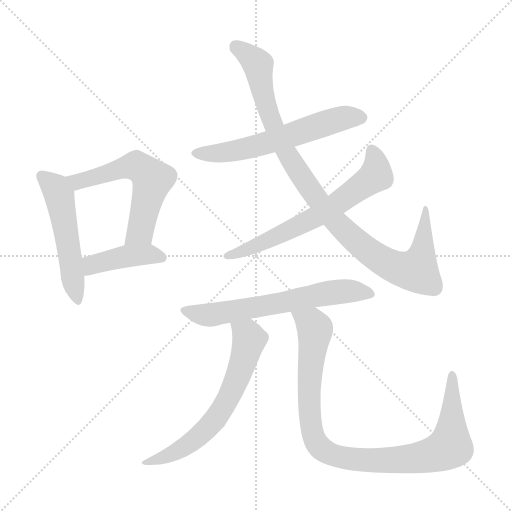
t = 0.00 s
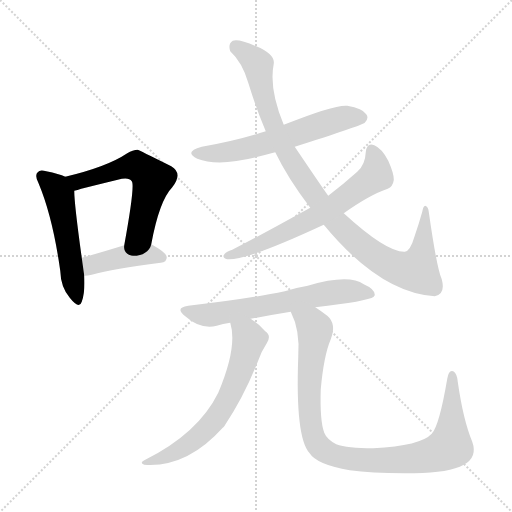
t = 1.42 s
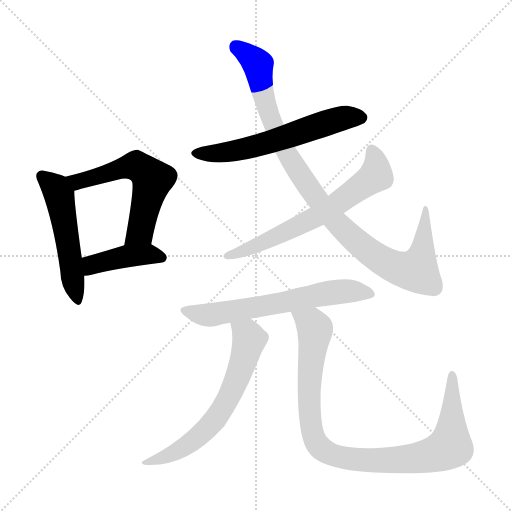
t = 2.85 s
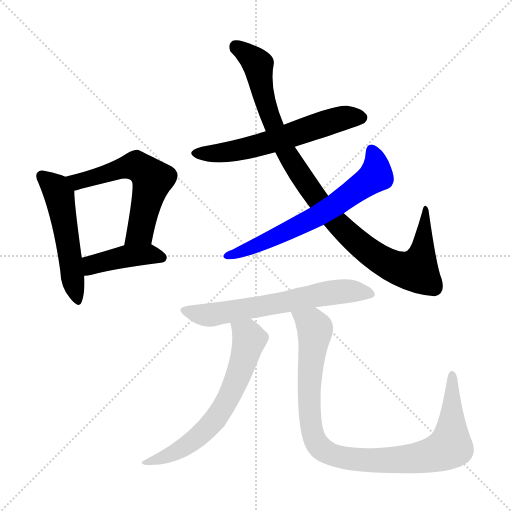
t = 4.27 s
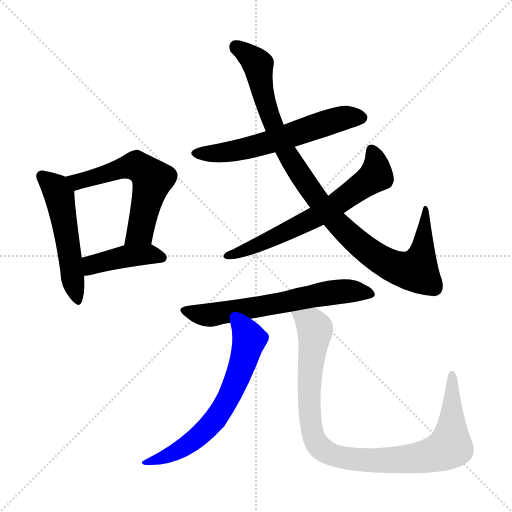
t = 5.70 s
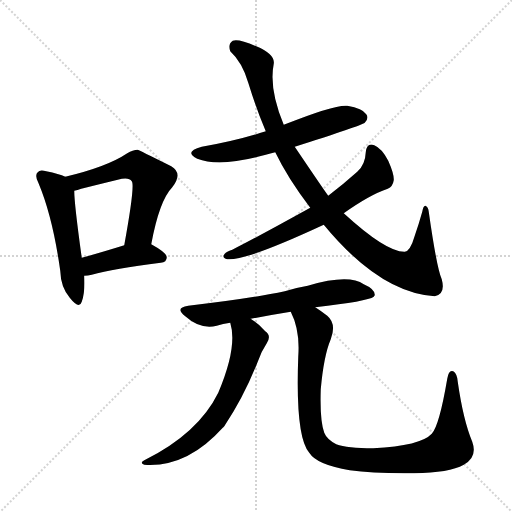
t = 7.12 s

The animated SVG that drew these frames (rendered in a browser with its animation timeline set to each time). Animation: 9 CSS @keyframes rules; one cycle of 7.12 s.

<svg version="1.1" viewBox="0 0 1024 1024" xmlns="http://www.w3.org/2000/svg">
  <g stroke="lightgray" stroke-dasharray="1,1" stroke-width="1" transform="scale(4, 4)">
    <line x1="0" y1="0" x2="256" y2="256"></line>
    <line x1="256" y1="0" x2="0" y2="256"></line>
    <line x1="128" y1="0" x2="128" y2="256"></line>
    <line x1="0" y1="128" x2="256" y2="128"></line>
  </g>
<g transform="scale(1, -1) translate(0, -900)">
   <style type="text/css">
    @keyframes keyframes0 {
      from {
       stroke: blue;
       stroke-dashoffset: 517;
       stroke-width: 128;
       }
       63% {
       animation-timing-function: step-end;
       stroke: blue;
       stroke-dashoffset: 0;
       stroke-width: 128;
       }
       to {
       stroke: black;
       stroke-width: 1024;
       }
       }
       #make-me-a-hanzi-animation-0 {
         animation: keyframes0 0.670736s both;
         animation-delay: 0.000000s;
         animation-timing-function: linear;
       }
    @keyframes keyframes1 {
      from {
       stroke: blue;
       stroke-dashoffset: 573;
       stroke-width: 128;
       }
       65% {
       animation-timing-function: step-end;
       stroke: blue;
       stroke-dashoffset: 0;
       stroke-width: 128;
       }
       to {
       stroke: black;
       stroke-width: 1024;
       }
       }
       #make-me-a-hanzi-animation-1 {
         animation: keyframes1 0.716309s both;
         animation-delay: 0.670736s;
         animation-timing-function: linear;
       }
    @keyframes keyframes2 {
      from {
       stroke: blue;
       stroke-dashoffset: 416;
       stroke-width: 128;
       }
       58% {
       animation-timing-function: step-end;
       stroke: blue;
       stroke-dashoffset: 0;
       stroke-width: 128;
       }
       to {
       stroke: black;
       stroke-width: 1024;
       }
       }
       #make-me-a-hanzi-animation-2 {
         animation: keyframes2 0.588542s both;
         animation-delay: 1.387044s;
         animation-timing-function: linear;
       }
    @keyframes keyframes3 {
      from {
       stroke: blue;
       stroke-dashoffset: 593;
       stroke-width: 128;
       }
       66% {
       animation-timing-function: step-end;
       stroke: blue;
       stroke-dashoffset: 0;
       stroke-width: 128;
       }
       to {
       stroke: black;
       stroke-width: 1024;
       }
       }
       #make-me-a-hanzi-animation-3 {
         animation: keyframes3 0.732585s both;
         animation-delay: 1.975586s;
         animation-timing-function: linear;
       }
    @keyframes keyframes4 {
      from {
       stroke: blue;
       stroke-dashoffset: 987;
       stroke-width: 128;
       }
       76% {
       animation-timing-function: step-end;
       stroke: blue;
       stroke-dashoffset: 0;
       stroke-width: 128;
       }
       to {
       stroke: black;
       stroke-width: 1024;
       }
       }
       #make-me-a-hanzi-animation-4 {
         animation: keyframes4 1.053223s both;
         animation-delay: 2.708171s;
         animation-timing-function: linear;
       }
    @keyframes keyframes5 {
      from {
       stroke: blue;
       stroke-dashoffset: 645;
       stroke-width: 128;
       }
       68% {
       animation-timing-function: step-end;
       stroke: blue;
       stroke-dashoffset: 0;
       stroke-width: 128;
       }
       to {
       stroke: black;
       stroke-width: 1024;
       }
       }
       #make-me-a-hanzi-animation-5 {
         animation: keyframes5 0.774902s both;
         animation-delay: 3.761393s;
         animation-timing-function: linear;
       }
    @keyframes keyframes6 {
      from {
       stroke: blue;
       stroke-dashoffset: 631;
       stroke-width: 128;
       }
       67% {
       animation-timing-function: step-end;
       stroke: blue;
       stroke-dashoffset: 0;
       stroke-width: 128;
       }
       to {
       stroke: black;
       stroke-width: 1024;
       }
       }
       #make-me-a-hanzi-animation-6 {
         animation: keyframes6 0.763509s both;
         animation-delay: 4.536296s;
         animation-timing-function: linear;
       }
    @keyframes keyframes7 {
      from {
       stroke: blue;
       stroke-dashoffset: 635;
       stroke-width: 128;
       }
       67% {
       animation-timing-function: step-end;
       stroke: blue;
       stroke-dashoffset: 0;
       stroke-width: 128;
       }
       to {
       stroke: black;
       stroke-width: 1024;
       }
       }
       #make-me-a-hanzi-animation-7 {
         animation: keyframes7 0.766764s both;
         animation-delay: 5.299805s;
         animation-timing-function: linear;
       }
    @keyframes keyframes8 {
      from {
       stroke: blue;
       stroke-dashoffset: 961;
       stroke-width: 128;
       }
       76% {
       animation-timing-function: step-end;
       stroke: blue;
       stroke-dashoffset: 0;
       stroke-width: 128;
       }
       to {
       stroke: black;
       stroke-width: 1024;
       }
       }
       #make-me-a-hanzi-animation-8 {
         animation: keyframes8 1.032064s both;
         animation-delay: 6.066569s;
         animation-timing-function: linear;
       }
</style>
<path d="M 130.5 546.5 Q 118.5 552.5 92.5 557.5 Q 79.5 561.5 75.5 555.5 Q 68.5 549.5 77.5 532.5 Q 105.5 465.5 120.5 358.5 Q 121.5 325.5 139.5 304.5 Q 158.5 280.5 163.5 296.5 Q 170.5 315.5 168.5 348.5 L 163.5 384.5 Q 148.5 492.5 148.5 518.5 C 147.5 539.5 147.5 539.5 130.5 546.5 Z" fill="lightgray"></path> 
<path d="M 302.5 411.5 Q 318.5 498.5 344.5 525.5 Q 366.5 553.5 342.5 567.5 Q 276.5 600.5 275.5 600.5 Q 265.5 600.5 254.5 593.5 Q 214.5 566.5 130.5 546.5 C 101.5 539.5 119.5 510.5 148.5 518.5 Q 154.5 519.5 162.5 522.5 Q 202.5 532.5 235.5 540.5 Q 257.5 546.5 263.5 537.5 Q 270.5 530.5 248.5 409.5 C 243.5 379.5 296.5 382.5 302.5 411.5 Z" fill="lightgray"></path> 
<path d="M 168.5 348.5 Q 175.5 348.5 183.5 350.5 Q 226.5 362.5 321.5 374.5 Q 333.5 375.5 333.5 385.5 Q 333.5 394.5 302.5 411.5 C 285.5 421.5 277.5 418.5 248.5 409.5 Q 200.5 394.5 163.5 384.5 C 134.5 376.5 138.5 346.5 168.5 348.5 Z" fill="lightgray"></path> 
<path d="M 589.5 606.5 Q 721.5 648.5 729.5 654.5 Q 738.5 663.5 732.5 671.5 Q 725.5 683.5 694.5 688.5 Q 670.5 691.5 567.5 650.5 L 531.5 637.5 Q 473.5 618.5 403.5 606.5 Q 366.5 596.5 394.5 582.5 Q 439.5 564.5 531.5 590.5 Q 540.5 593.5 550.5 595.5 L 589.5 606.5 Z" fill="lightgray"></path> 
<path d="M 647.5 450.5 Q 759.5 314.5 869.5 307.5 Q 891.5 311.5 883.5 341.5 Q 873.5 363.5 857.5 476.5 Q 856.5 486.5 850.5 488.5 Q 846.5 488.5 844.5 476.5 Q 837.5 451.5 829.5 428.5 Q 820.5 397.5 809.5 396.5 Q 772.5 395.5 687.5 473.5 L 656.5 508.5 Q 647.5 520.5 589.5 606.5 L 567.5 650.5 Q 537.5 722.5 547.5 772.5 Q 550.5 791.5 512.5 807.5 Q 475.5 823.5 465.5 818.5 Q 455.5 812.5 460.5 797.5 Q 484.5 775.5 496.5 734.5 Q 512.5 682.5 531.5 637.5 L 550.5 595.5 Q 575.5 543.5 620.5 484.5 L 647.5 450.5 Z" fill="lightgray"></path> 
<path d="M 687.5 473.5 Q 739.5 510.5 775.5 522.5 Q 785.5 526.5 787.5 539.5 Q 788.5 551.5 776.5 578.5 Q 763.5 603.5 748.5 609.5 Q 733.5 615.5 731.5 595.5 Q 730.5 570.5 714.5 556.5 Q 686.5 531.5 656.5 508.5 L 620.5 484.5 Q 506.5 421.5 464.5 400.5 Q 452.5 396.5 449.5 392.5 Q 442.5 385.5 454.5 381.5 Q 490.5 377.5 647.5 450.5 L 687.5 473.5 Z" fill="lightgray"></path> 
<path d="M 630.5 285.5 Q 735.5 297.5 747.5 306.5 Q 747.5 307.5 749.5 309.5 Q 750.5 321.5 727.5 331.5 Q 697.5 352.5 615.5 328.5 Q 591.5 324.5 569.5 317.5 Q 499.5 302.5 376.5 288.5 Q 348.5 284.5 370.5 267.5 Q 400.5 240.5 433.5 248.5 Q 445.5 252.5 460.5 254.5 L 501.5 262.5 Q 538.5 269.5 581.5 276.5 L 630.5 285.5 Z" fill="lightgray"></path> 
<path d="M 460.5 254.5 Q 475.5 206.5 436.5 114.5 Q 396.5 33.5 290.5 -19.5 Q 277.5 -25.5 288.5 -29.5 Q 373.5 -35.5 445.5 44.5 Q 446.5 45.5 448.5 47.5 Q 487.5 105.5 515.5 176.5 Q 521.5 195.5 533.5 213.5 Q 543.5 228.5 530.5 237.5 Q 517.5 252.5 505.5 259.5 Q 504.5 260.5 501.5 262.5 C 476.5 279.5 453.5 283.5 460.5 254.5 Z" fill="lightgray"></path> 
<path d="M 581.5 276.5 Q 600.5 239.5 596.5 186.5 Q 590.5 26.5 618.5 -5.5 Q 633.5 -29.5 699.5 -40.5 Q 748.5 -47.5 828.5 -46.5 Q 898.5 -45.5 927.5 -29.5 Q 955.5 -14.5 944.5 16.5 Q 926.5 59.5 915.5 136.5 Q 914.5 152.5 906.5 157.5 Q 897.5 161.5 894.5 142.5 Q 878.5 48.5 863.5 32.5 Q 841.5 8.5 746.5 3.5 Q 694.5 3.5 672.5 11.5 Q 653.5 21.5 648.5 34.5 Q 639.5 58.5 641.5 121.5 Q 647.5 188.5 661.5 221.5 Q 673.5 252.5 654.5 268.5 Q 641.5 278.5 630.5 285.5 C 605.5 302.5 570.5 304.5 581.5 276.5 Z" fill="lightgray"></path> 
      <clipPath id="make-me-a-hanzi-clip-0">
      <path d="M 130.5 546.5 Q 118.5 552.5 92.5 557.5 Q 79.5 561.5 75.5 555.5 Q 68.5 549.5 77.5 532.5 Q 105.5 465.5 120.5 358.5 Q 121.5 325.5 139.5 304.5 Q 158.5 280.5 163.5 296.5 Q 170.5 315.5 168.5 348.5 L 163.5 384.5 Q 148.5 492.5 148.5 518.5 C 147.5 539.5 147.5 539.5 130.5 546.5 Z" fill="lightgray"></path>
      </clipPath>
      <path clip-path="url(#make-me-a-hanzi-clip-0)" d="M 83.5 547.5 L 111.5 523.5 L 118.5 509.5 L 152.5 303.5 " fill="none" id="make-me-a-hanzi-animation-0" stroke-dasharray="389 778" stroke-linecap="round"></path>

      <clipPath id="make-me-a-hanzi-clip-1">
      <path d="M 302.5 411.5 Q 318.5 498.5 344.5 525.5 Q 366.5 553.5 342.5 567.5 Q 276.5 600.5 275.5 600.5 Q 265.5 600.5 254.5 593.5 Q 214.5 566.5 130.5 546.5 C 101.5 539.5 119.5 510.5 148.5 518.5 Q 154.5 519.5 162.5 522.5 Q 202.5 532.5 235.5 540.5 Q 257.5 546.5 263.5 537.5 Q 270.5 530.5 248.5 409.5 C 243.5 379.5 296.5 382.5 302.5 411.5 Z" fill="lightgray"></path>
      </clipPath>
      <path clip-path="url(#make-me-a-hanzi-clip-1)" d="M 140.5 546.5 L 155.5 536.5 L 263.5 567.5 L 294.5 553.5 L 304.5 541.5 L 280.5 437.5 L 254.5 421.5 " fill="none" id="make-me-a-hanzi-animation-1" stroke-dasharray="445 890" stroke-linecap="round"></path>

      <clipPath id="make-me-a-hanzi-clip-2">
      <path d="M 168.5 348.5 Q 175.5 348.5 183.5 350.5 Q 226.5 362.5 321.5 374.5 Q 333.5 375.5 333.5 385.5 Q 333.5 394.5 302.5 411.5 C 285.5 421.5 277.5 418.5 248.5 409.5 Q 200.5 394.5 163.5 384.5 C 134.5 376.5 138.5 346.5 168.5 348.5 Z" fill="lightgray"></path>
      </clipPath>
      <path clip-path="url(#make-me-a-hanzi-clip-2)" d="M 175.5 355.5 L 187.5 372.5 L 246.5 386.5 L 302.5 391.5 L 323.5 384.5 " fill="none" id="make-me-a-hanzi-animation-2" stroke-dasharray="288 576" stroke-linecap="round"></path>

      <clipPath id="make-me-a-hanzi-clip-3">
      <path d="M 589.5 606.5 Q 721.5 648.5 729.5 654.5 Q 738.5 663.5 732.5 671.5 Q 725.5 683.5 694.5 688.5 Q 670.5 691.5 567.5 650.5 L 531.5 637.5 Q 473.5 618.5 403.5 606.5 Q 366.5 596.5 394.5 582.5 Q 439.5 564.5 531.5 590.5 Q 540.5 593.5 550.5 595.5 L 589.5 606.5 Z" fill="lightgray"></path>
      </clipPath>
      <path clip-path="url(#make-me-a-hanzi-clip-3)" d="M 395.5 595.5 L 424.5 592.5 L 480.5 599.5 L 679.5 662.5 L 722.5 664.5 " fill="none" id="make-me-a-hanzi-animation-3" stroke-dasharray="465 930" stroke-linecap="round"></path>

      <clipPath id="make-me-a-hanzi-clip-4">
      <path d="M 647.5 450.5 Q 759.5 314.5 869.5 307.5 Q 891.5 311.5 883.5 341.5 Q 873.5 363.5 857.5 476.5 Q 856.5 486.5 850.5 488.5 Q 846.5 488.5 844.5 476.5 Q 837.5 451.5 829.5 428.5 Q 820.5 397.5 809.5 396.5 Q 772.5 395.5 687.5 473.5 L 656.5 508.5 Q 647.5 520.5 589.5 606.5 L 567.5 650.5 Q 537.5 722.5 547.5 772.5 Q 550.5 791.5 512.5 807.5 Q 475.5 823.5 465.5 818.5 Q 455.5 812.5 460.5 797.5 Q 484.5 775.5 496.5 734.5 Q 512.5 682.5 531.5 637.5 L 550.5 595.5 Q 575.5 543.5 620.5 484.5 L 647.5 450.5 Z" fill="lightgray"></path>
      </clipPath>
      <path clip-path="url(#make-me-a-hanzi-clip-4)" d="M 470.5 807.5 L 515.5 769.5 L 540.5 664.5 L 583.5 576.5 L 641.5 491.5 L 711.5 418.5 L 776.5 372.5 L 802.5 361.5 L 832.5 359.5 L 845.5 398.5 L 854.5 463.5 L 851.5 480.5 " fill="none" id="make-me-a-hanzi-animation-4" stroke-dasharray="859 1718" stroke-linecap="round"></path>

      <clipPath id="make-me-a-hanzi-clip-5">
      <path d="M 687.5 473.5 Q 739.5 510.5 775.5 522.5 Q 785.5 526.5 787.5 539.5 Q 788.5 551.5 776.5 578.5 Q 763.5 603.5 748.5 609.5 Q 733.5 615.5 731.5 595.5 Q 730.5 570.5 714.5 556.5 Q 686.5 531.5 656.5 508.5 L 620.5 484.5 Q 506.5 421.5 464.5 400.5 Q 452.5 396.5 449.5 392.5 Q 442.5 385.5 454.5 381.5 Q 490.5 377.5 647.5 450.5 L 687.5 473.5 Z" fill="lightgray"></path>
      </clipPath>
      <path clip-path="url(#make-me-a-hanzi-clip-5)" d="M 743.5 598.5 L 752.5 573.5 L 752.5 549.5 L 696.5 507.5 L 627.5 462.5 L 531.5 416.5 L 456.5 388.5 " fill="none" id="make-me-a-hanzi-animation-5" stroke-dasharray="517 1034" stroke-linecap="round"></path>

      <clipPath id="make-me-a-hanzi-clip-6">
      <path d="M 630.5 285.5 Q 735.5 297.5 747.5 306.5 Q 747.5 307.5 749.5 309.5 Q 750.5 321.5 727.5 331.5 Q 697.5 352.5 615.5 328.5 Q 591.5 324.5 569.5 317.5 Q 499.5 302.5 376.5 288.5 Q 348.5 284.5 370.5 267.5 Q 400.5 240.5 433.5 248.5 Q 445.5 252.5 460.5 254.5 L 501.5 262.5 Q 538.5 269.5 581.5 276.5 L 630.5 285.5 Z" fill="lightgray"></path>
      </clipPath>
      <path clip-path="url(#make-me-a-hanzi-clip-6)" d="M 371.5 278.5 L 415.5 269.5 L 678.5 316.5 L 741.5 312.5 " fill="none" id="make-me-a-hanzi-animation-6" stroke-dasharray="503 1006" stroke-linecap="round"></path>

      <clipPath id="make-me-a-hanzi-clip-7">
      <path d="M 460.5 254.5 Q 475.5 206.5 436.5 114.5 Q 396.5 33.5 290.5 -19.5 Q 277.5 -25.5 288.5 -29.5 Q 373.5 -35.5 445.5 44.5 Q 446.5 45.5 448.5 47.5 Q 487.5 105.5 515.5 176.5 Q 521.5 195.5 533.5 213.5 Q 543.5 228.5 530.5 237.5 Q 517.5 252.5 505.5 259.5 Q 504.5 260.5 501.5 262.5 C 476.5 279.5 453.5 283.5 460.5 254.5 Z" fill="lightgray"></path>
      </clipPath>
      <path clip-path="url(#make-me-a-hanzi-clip-7)" d="M 468.5 250.5 L 498.5 221.5 L 467.5 125.5 L 441.5 76.5 L 411.5 39.5 L 375.5 9.5 L 296.5 -25.5 " fill="none" id="make-me-a-hanzi-animation-7" stroke-dasharray="507 1014" stroke-linecap="round"></path>

      <clipPath id="make-me-a-hanzi-clip-8">
      <path d="M 581.5 276.5 Q 600.5 239.5 596.5 186.5 Q 590.5 26.5 618.5 -5.5 Q 633.5 -29.5 699.5 -40.5 Q 748.5 -47.5 828.5 -46.5 Q 898.5 -45.5 927.5 -29.5 Q 955.5 -14.5 944.5 16.5 Q 926.5 59.5 915.5 136.5 Q 914.5 152.5 906.5 157.5 Q 897.5 161.5 894.5 142.5 Q 878.5 48.5 863.5 32.5 Q 841.5 8.5 746.5 3.5 Q 694.5 3.5 672.5 11.5 Q 653.5 21.5 648.5 34.5 Q 639.5 58.5 641.5 121.5 Q 647.5 188.5 661.5 221.5 Q 673.5 252.5 654.5 268.5 Q 641.5 278.5 630.5 285.5 C 605.5 302.5 570.5 304.5 581.5 276.5 Z" fill="lightgray"></path>
      </clipPath>
      <path clip-path="url(#make-me-a-hanzi-clip-8)" d="M 588.5 272.5 L 616.5 257.5 L 630.5 239.5 L 620.5 173.5 L 619.5 74.5 L 624.5 36.5 L 635.5 10.5 L 661.5 -8.5 L 693.5 -17.5 L 786.5 -20.5 L 854.5 -11.5 L 898.5 5.5 L 904.5 149.5 " fill="none" id="make-me-a-hanzi-animation-8" stroke-dasharray="833 1666" stroke-linecap="round"></path>

</g>
</svg>
